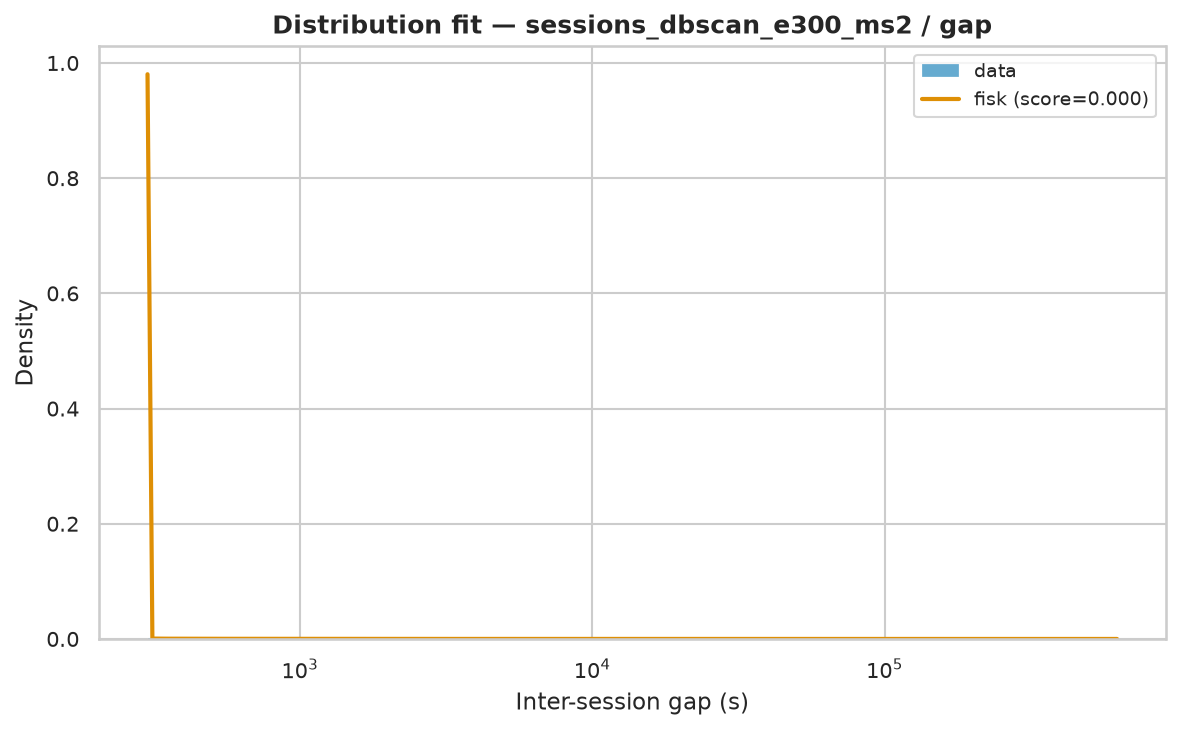

Data behind this chart, as committed beside it:
name	score	bootstrap_score	bootstrap_pass	loc	scale	arg
fisk	1.3501247960874575e-08	0.1	False	301	4586	(np.float64(0.7644560651197865),)
pareto	2.339803331634216e-09	0.0	False	-1049	1350	(np.float64(0.6357733051869499),)
lomax	2.3398825414491527e-09	0.0	False	301	1350	(np.float64(0.635784156119126),)
genpareto	2.356631045823723e-09	0.0	False	301	2127	(np.float64(1.5711815572633605),)
lognorm	2.8496416365473985e-09	0.0	False	298.8	2899	(np.float64(2.22227621388246),)
weibull_min	3.5082996459754485e-08	0.0	False	301	19679	(np.float64(0.5019174832876432),)
expon	7.856076228316357e-08	0.0	False	301.0	18142	()
gamma	1.0784930529652573e-07	0.0	False	-81259	7974	(np.float64(12.115560291630274),)
